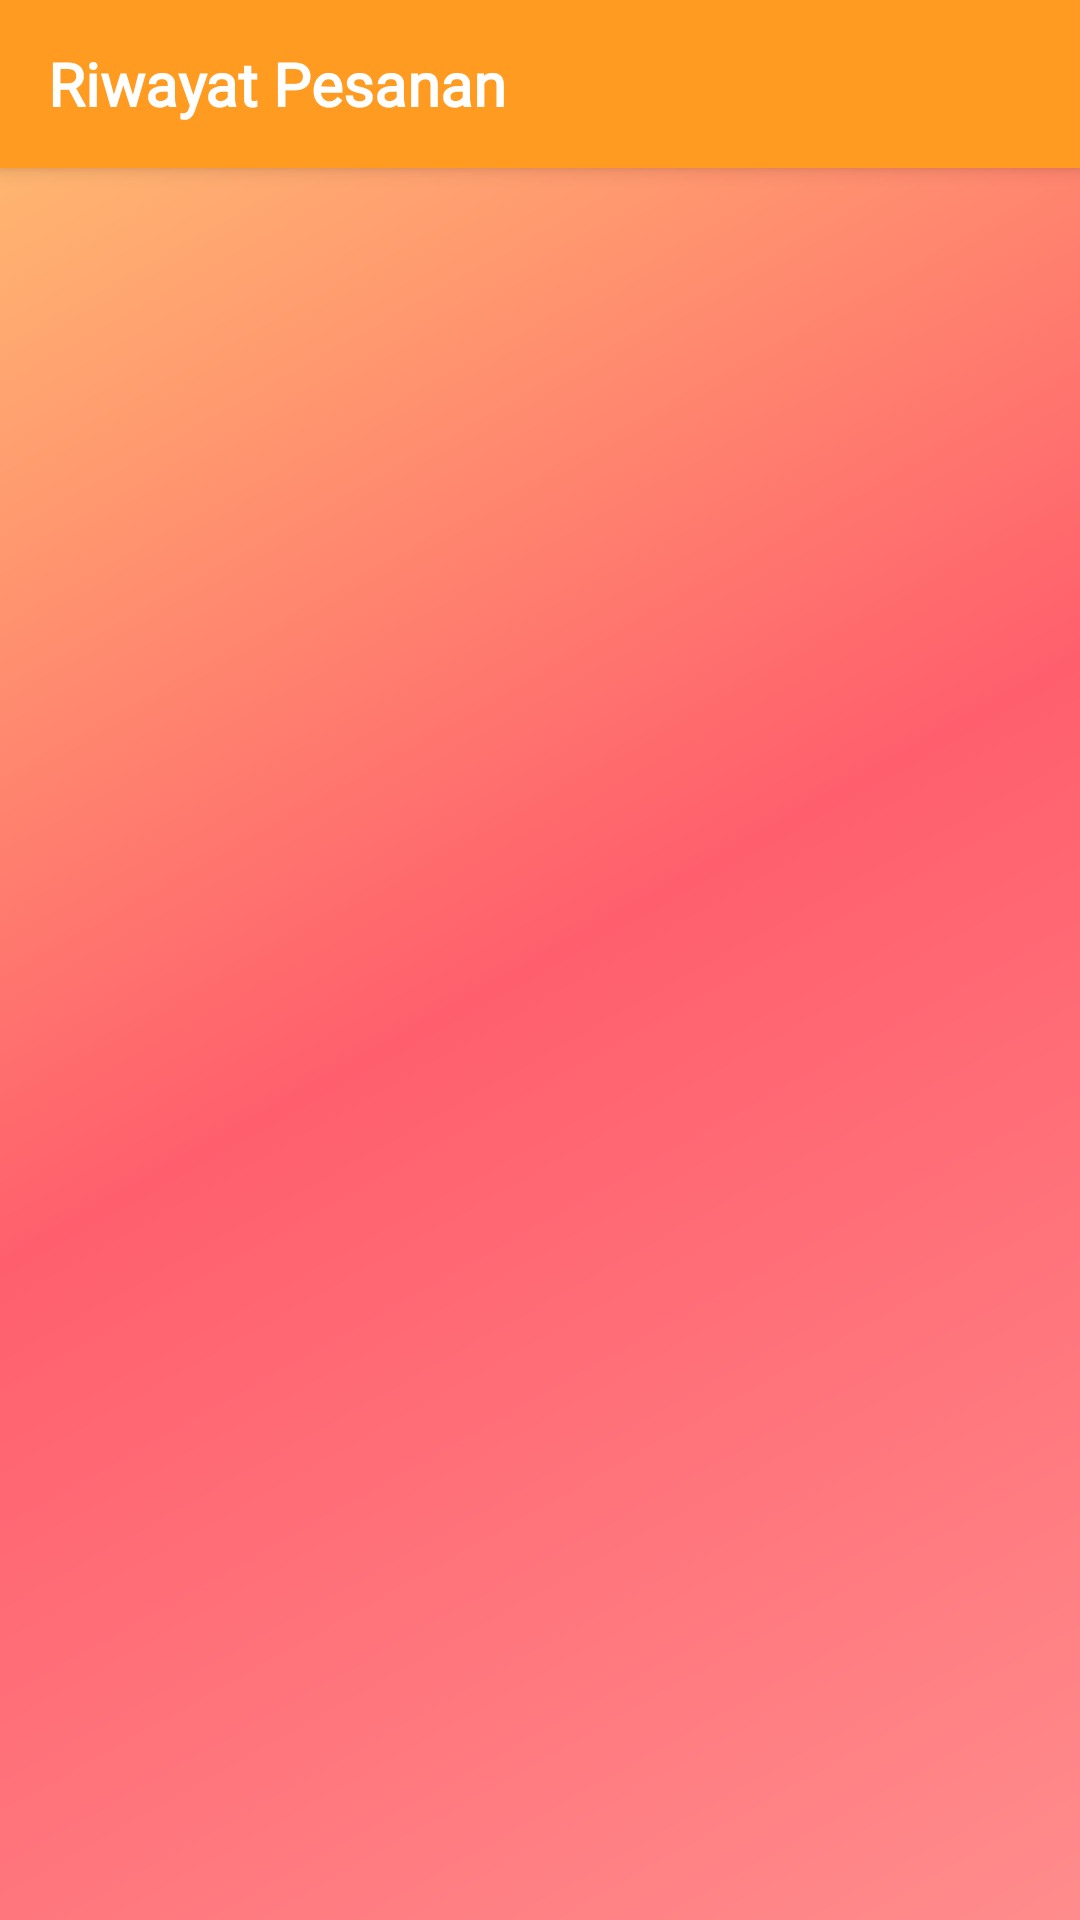

Layout XML and referenced resources for this Android screen:
<!-- AndroidManifest.xml: application theme AppTheme -->
<!-- res/layout/activity_purchase_history.xml -->
<?xml version="1.0" encoding="utf-8"?>
<androidx.coordinatorlayout.widget.CoordinatorLayout
    xmlns:android="http://schemas.android.com/apk/res/android"
    xmlns:app="http://schemas.android.com/apk/res-auto"
    android:layout_width="match_parent"
    android:layout_height="match_parent"
    android:background="@drawable/gradient_backgroun_main">

    <com.google.android.material.appbar.AppBarLayout
        android:layout_width="match_parent"
        android:layout_height="wrap_content">

        <androidx.appcompat.widget.Toolbar
            android:id="@+id/toolbar"
            android:layout_width="match_parent"
            android:layout_height="?attr/actionBarSize"
            android:background="#20FFFFFF"
            app:title="Riwayat Pesanan"
            app:titleTextColor="@color/white"
            app:titleTextAppearance="@style/ToolbarTitleStyle" />
    </com.google.android.material.appbar.AppBarLayout>

    <FrameLayout
        android:layout_width="match_parent"
        android:layout_height="match_parent"
        app:layout_behavior="@string/appbar_scrolling_view_behavior">

        <androidx.recyclerview.widget.RecyclerView
            android:id="@+id/recyclerViewOrders"
            android:layout_width="match_parent"
            android:layout_height="match_parent"
            android:padding="8dp"
            android:clipToPadding="false"/>

        <ProgressBar
            android:id="@+id/progressBar"
            android:layout_width="wrap_content"
            android:layout_height="wrap_content"
            android:layout_gravity="center"
            android:visibility="gone"/>

        <TextView
            android:id="@+id/textViewEmpty"
            android:layout_width="wrap_content"
            android:layout_height="wrap_content"
            android:layout_gravity="center"
            android:text="Belum ada pesanan"
            android:textColor="@color/white"
            android:visibility="gone"/>
    </FrameLayout>
</androidx.coordinatorlayout.widget.CoordinatorLayout>
<!-- resources referenced by this layout -->
<resources>
  <color name="white">#FFFFFF</color>
  <!-- drawable gradient_backgroun_main (drawable) -->
  <?xml version="1.0" encoding="utf-8"?>
  <shape xmlns:android="http://schemas.android.com/apk/res/android">
      <gradient
          android:type="linear"
          android:angle="135"
          android:startColor="#FF8C8C"
          android:centerColor="#FF5F6D"
          android:endColor="#FFC371"/>
  </shape>
  <style name="ToolbarTitleStyle" parent="TextAppearance.Widget.AppCompat.Toolbar.Title">
          <item name="android:fontFamily">@font/montserrat</item>
          <item name="android:textSize">20sp</item>
          <item name="android:textColor">@color/white</item>
          <item name="android:textStyle">bold</item>
      </style>
  <style name="AppTheme" parent="Theme.MaterialComponents.Light.NoActionBar">
          <item name="colorPrimary">@color/primary</item>
          <item name="colorPrimaryDark">@color/primary_dark</item>
          <item name="colorAccent">@color/accent</item>
          <item name="android:windowLightStatusBar">true</item>
          <item name="android:statusBarColor">@android:color/transparent</item>
      </style>
  <color name="primary">#FF8C00</color>
  <color name="primary_dark">#F57C00</color>
  <color name="accent">#FFA500</color>
</resources>
